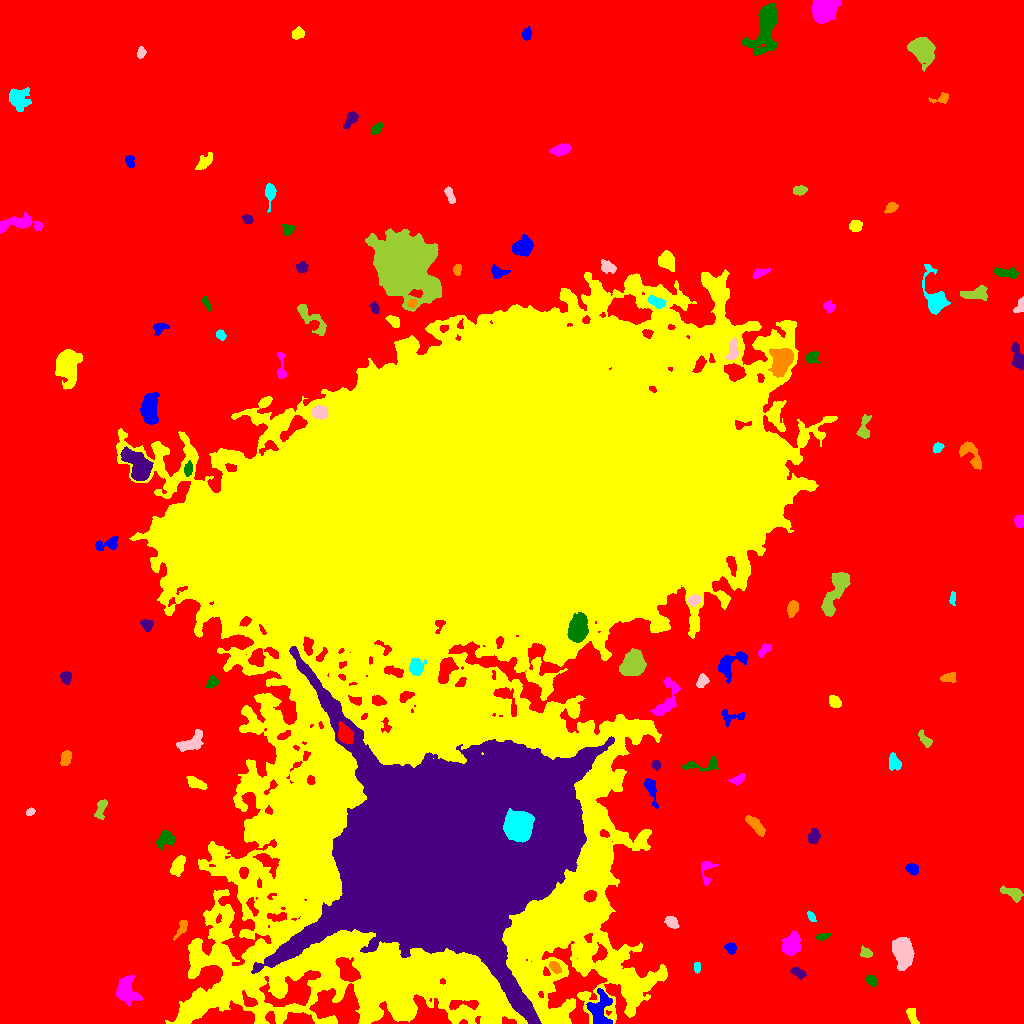

Values plotted in this chart, from the file beside it:
ID, X, Y, A, B, theta, total_flux, mu_max, mu_median, mu_mean, R_fwhm, R_e, R10, R90, x_start, x_end, y_start, y_end, area, greylevel
0, 541.5, 529.1, 327.2, 302.3, 0.02483, 2660332, 19.0, 3.0, 3.697, 79.47, 235.6, 89.87, 376.8, 0, 1023, 0, 1023, 719592, 3.697
1, 600.4, 14.84, 9.05, 5.666, 1.531, 1800, 8.0, 4.0, 3.593, 8.938, 7.069, 2.821, 10.94, 586, 612, 0, 35, 501, 15.59
2, 912.1, 7.751, 4.714, 2.1, -1.233, 474.0, 8.0, 3.0, 3.362, 4.549, 3.827, 1.382, 5.836, 906, 919, 0, 15, 141, 11.36
3, 125.9, 33.09, 6.293, 4.299, -1.343, 2096, 13.0, 4.0, 4.557, 6.283, 6.05, 2.326, 9.901, 116, 142, 17, 48, 460, 12.56
4, 871.5, 42.97, 3.116, 2.275, -0.838, 499.0, 8.0, 5.0, 4.62, 4.918, 3.478, 1.382, 5.171, 865, 877, 36, 48, 108, 11.62
5, 798.4, 50.43, 3.934, 2.006, -0.4523, 341.0, 6.0, 2.0, 2.623, 4.406, 3.432, 1.382, 5.47, 790, 806, 44, 56, 130, 10.62
6, 554.2, 56.71, 3.247, 2.021, -0.866, 260.0, 5.0, 2.0, 2.149, 4.146, 3.241, 1.262, 4.886, 549, 561, 50, 62, 121, 17.15
7, 697.2, 55.97, 2.385, 1.418, -1.539, 177.0, 6.0, 2.0, 2.458, 3.192, 2.257, 0.7979, 3.742, 694, 700, 50, 61, 72, 11.46
8, 902.5, 72.28, 7.284, 4.358, -1.47, 5607, 25.0, 8.0, 9.924, 7.269, 6.817, 2.706, 11.38, 892, 914, 53, 86, 565, 16.92
9, 866, 70.74, 2.728, 2.265, -0.3797, 417.0, 10.0, 3.0, 3.757, 3.478, 2.985, 1.128, 5.015, 860, 872, 66, 78, 111, 11.76
10, 96.56, 93.09, 10.65, 5.056, 0.5587, 3772, 14.0, 4.0, 5.056, 8.667, 7.899, 3.09, 12.84, 73, 112, 75, 109, 746, 13.06
11, 730.5, 75.25, 2.745, 2.329, -0.5646, 476.0, 9.0, 4.0, 4.288, 4.146, 3.29, 1.262, 4.983, 724, 736, 69, 81, 111, 15.29
12, 220.2, 90.43, 2.526, 2.305, -1.156, 425.0, 8.0, 4.0, 4.208, 4.297, 3.09, 1.262, 4.787, 215, 225, 85, 95, 101, 17.21
13, 791.6, 79.75, 6.05, 4, 1.046, 1267, 9.0, 3.0, 3.51, 5.809, 5.726, 2.185, 9.184, 781, 800, 68, 93, 361, 11.51
14, 822.2, 86.6, 3.033, 1.309, 0.1516, 146.0, 7.0, 1.0, 1.678, 1.871, 2.257, 0.7979, 4.107, 816, 831, 83, 90, 87, 11.68
15, 448.4, 169.9, 59.17, 44.69, 0.4196, 1746345, 187.0, 29.0, 37.86, 32.58, 57.1, 20.97, 96.65, 251, 614, 0, 377, 46129, 64.86
16, 181.9, 95.52, 4.891, 1.906, 1.094, 326.0, 6.0, 2.0, 2.345, 4.297, 3.338, 1.262, 5.47, 173, 187, 83, 103, 139, 11.35
17, 811.4, 106.9, 2.811, 1.56, -0.9728, 213.0, 6.0, 2.5, 2.878, 3.432, 2.646, 0.9772, 4.297, 807, 816, 102, 112, 74, 10.88
18, 671.6, 101.2, 3.632, 2.474, -0.7474, 467.0, 6.0, 3.0, 3.266, 5.557, 3.909, 1.493, 5.89, 664, 679, 95, 107, 143, 12.27
19, 1013, 130, 5.65, 2.232, -0.4271, 480.0, 7.0, 2.0, 2.264, 3.909, 4.029, 1.493, 6.433, 1000, 1023, 121, 138, 212, 11.26
20, 149.1, 121.5, 7.893, 4.664, -1.145, 2788, 13.0, 5.0, 5.393, 7.399, 6.887, 2.764, 11.01, 138, 162, 108, 141, 517, 13.39
21, 912.1, 154.6, 3.156, 2.465, -0.5, 530.0, 8.0, 4.0, 4.015, 5.109, 3.656, 1.493, 5.499, 905, 918, 148, 160, 132, 12.02
22, 177.9, 157.7, 4.995, 2.821, 1.157, 1027, 9.0, 4.0, 4.446, 5.944, 4.853, 1.954, 7.442, 170, 185, 147, 168, 231, 15.45
23, 706.3, 153.3, 7.26, 3.552, 1.485, 554.0, 7.0, 3.0, 3.044, 4.514, 4.222, 1.693, 6.699, 701, 718, 138, 162, 182, 11.04
24, 165.6, 183.6, 5.365, 3.832, 0.3652, 365.0, 4.0, 1.0, 1.472, 5.809, 4.983, 1.784, 7.919, 156, 175, 173, 194, 248, 15.47
25, 813.7, 186.3, 3.299, 2.632, 1.05, 792.0, 12.0, 4.0, 4.95, 4.26, 3.523, 1.382, 5.971, 808, 820, 179, 195, 160, 12.95
26, 755.3, 198.4, 6.064, 2.322, -0.832, 758.0, 7.0, 3.0, 3.325, 5.614, 4.754, 1.871, 7.356, 745, 765, 187, 208, 228, 11.32
27, 518.2, 197.3, 6.262, 5.909, 1.126, 12144, 44.0, 12.0, 14.99, 8.463, 7.632, 3.038, 12.67, 503, 534, 181, 215, 810, 125
28, 30.08, 211.2, 2.156, 1.599, 0.7513, 144.0, 5.0, 2.0, 2.25, 3.038, 2.394, 0.9772, 3.656, 26, 35, 208, 216, 64, 11.25
29, 101.2, 215.8, 5.375, 2.206, 1.277, 472.0, 7.0, 3.0, 2.793, 3.656, 3.949, 1.493, 6.232, 94, 107, 204, 224, 169, 10.79
30, 907, 206.7, 7.71, 5.196, -1.188, 11060, 40.0, 10.0, 13.18, 8.292, 7.715, 3.038, 12.95, 889, 921, 188, 231, 839, 20.18
31, 651.1, 234.3, 6.916, 2.28, -1.267, 894.0, 10.0, 4.0, 4.158, 5.046, 4.334, 1.693, 7.047, 644, 658, 215, 245, 215, 13.16
32, 196.6, 240, 5.002, 2.165, -0.4027, 516.0, 7.0, 3.0, 2.804, 4.37, 4.068, 1.493, 6.457, 186, 207, 234, 247, 184, 11.8
33, 737.8, 243.6, 3.72, 2.104, 0.4243, 302.0, 5.0, 2.0, 2.435, 4.107, 3.432, 1.382, 5.382, 728, 745, 238, 250, 124, 10.44
34, 702.1, 258.2, 11.02, 3.143, 0.05867, 431.0, 4.0, 2.0, 1.834, 6.817, 5.015, 1.871, 7.653, 682, 719, 252, 267, 235, 9.834
35, 656, 258.2, 2.222, 2.073, -1.391, 333.0, 9.0, 4.0, 4.111, 3.192, 2.706, 1.128, 4.334, 652, 661, 253, 263, 81, 12.11
36, 65.98, 265.4, 3.546, 2.166, 1.202, 464.0, 7.0, 3.0, 3.073, 4.478, 3.568, 1.382, 5.499, 60, 71, 258, 273, 151, 12.07
37, 893.9, 261, 4.206, 2.845, -1.292, 475.0, 4.0, 3.0, 2.699, 6.91, 4.406, 1.871, 6.628, 889, 901, 253, 271, 176, 10.7
38, 191.3, 281, 7.333, 3.39, 0.5536, 1196, 10.0, 4.0, 3.669, 5.863, 5.642, 2.111, 8.722, 176, 203, 272, 294, 326, 11.67
39, 925, 283.4, 4.386, 2.035, -0.9118, 353.0, 7.0, 2.0, 2.577, 3.141, 3.478, 1.262, 5.642, 918, 932, 276, 294, 137, 10.58
40, 345.3, 288.5, 4.198, 3.128, -1.105, 4911, 48.0, 15.0, 18.39, 5.323, 4.514, 1.784, 7.356, 338, 353, 280, 302, 267, 69.39
41, 732.1, 306.8, 7.012, 3.524, -0.01543, 349.0, 5.0, 2.0, 1.876, 3.7, 4.297, 1.596, 6.77, 721, 745, 296, 314, 186, 9.876
42, 835, 321.4, 2.88, 2.417, -0.7895, 226.0, 4.0, 1.0, 1.638, 4.652, 3.29, 1.262, 5.202, 829, 841, 316, 328, 138, 10.64
43, 667.4, 324.5, 11.54, 4.792, 1.164, 1228, 7.0, 3.0, 2.843, 6.077, 6.817, 2.523, 10.42, 650, 680, 308, 346, 432, 13.84
44, 211.9, 341.1, 3.3, 2.193, 0.8339, 534.0, 8.0, 5.0, 4.564, 4.951, 3.432, 1.382, 5.171, 205, 218, 335, 348, 117, 16.56
45, 65.63, 346.3, 2.986, 2.604, -1.433, 495.0, 7.0, 4.0, 3.867, 4.951, 3.656, 1.493, 5.412, 60, 71, 339, 352, 128, 11.87
46, 948.7, 346.4, 3.84, 2.263, 0.193, 434.0, 7.0, 3.0, 3.215, 4.107, 3.523, 1.382, 5.614, 940, 956, 341, 351, 135, 11.21
47, 416, 356.5, 3.874, 3.122, 1.567, 1333, 15.0, 5.0, 5.898, 5.015, 4.297, 1.693, 6.817, 409, 427, 348, 365, 226, 31.9
48, 702, 341.8, 3.283, 2.306, 1.068, 513.0, 9.0, 4.0, 3.857, 3.909, 3.432, 1.382, 5.499, 696, 709, 336, 350, 133, 12.86
49, 633.5, 359.9, 5.719, 4.973, 0.7194, 3741, 19.0, 6.0, 6.839, 6.956, 6.555, 2.585, 10.81, 619, 646, 348, 375, 547, 17.84
50, 187.7, 363.1, 2.694, 2.154, -1.327, 352.0, 8.0, 3.0, 3.629, 3.7, 2.932, 1.128, 4.82, 182, 192, 358, 369, 97, 14.63
51, 730.8, 359.8, 9.615, 4.934, 0.6605, 1399, 8.0, 3.0, 3.587, 7.506, 6.555, 2.523, 10.05, 718, 747, 340, 372, 390, 10.59
52, 474.8, 485.6, 146.2, 109.6, 0.7883, 7750274, 182.0, 17.0, 30.97, 75.64, 117.6, 44.43, 219.8, 116, 837, 0, 754, 250244, 35.97
53, 764.6, 374.7, 3.374, 1.849, 0.8386, 179.0, 5.0, 1.0, 1.444, 2.985, 2.764, 1.128, 4.687, 758, 771, 366, 380, 124, 10.44
54, 577.9, 393.5, 5.927, 4.171, 1.388, 4429, 23.0, 8.0, 8.929, 7.378, 6.308, 2.523, 10.09, 567, 588, 381, 411, 496, 32.93
55, 146.9, 399.4, 2.849, 2.487, -0.4877, 177.0, 4.0, 1.0, 1.405, 3.827, 2.985, 1.128, 5.109, 140, 153, 392, 404, 126, 10.4
56, 792.3, 415.1, 3.827, 2.336, 1.279, 434.0, 6.0, 3.0, 2.712, 5.202, 3.827, 1.493, 5.944, 787, 798, 406, 423, 160, 11.71
57, 952.5, 425, 3.554, 1.387, 1.479, 219.0, 7.0, 3.0, 2.882, 2.877, 2.764, 0.9772, 4.297, 949, 955, 418, 432, 76, 10.88
58, 694.2, 423.1, 2.96, 2.343, 0.3647, 390.0, 7.0, 3.0, 3.12, 3.949, 3.385, 1.262, 5.352, 688, 700, 417, 429, 125, 17.12
59, 835.9, 433, 13.42, 3.727, 1.148, 2507, 12.0, 4.0, 4.158, 7.378, 7.159, 2.706, 11.75, 821, 850, 407, 451, 603, 12.16
... 65 more rows
